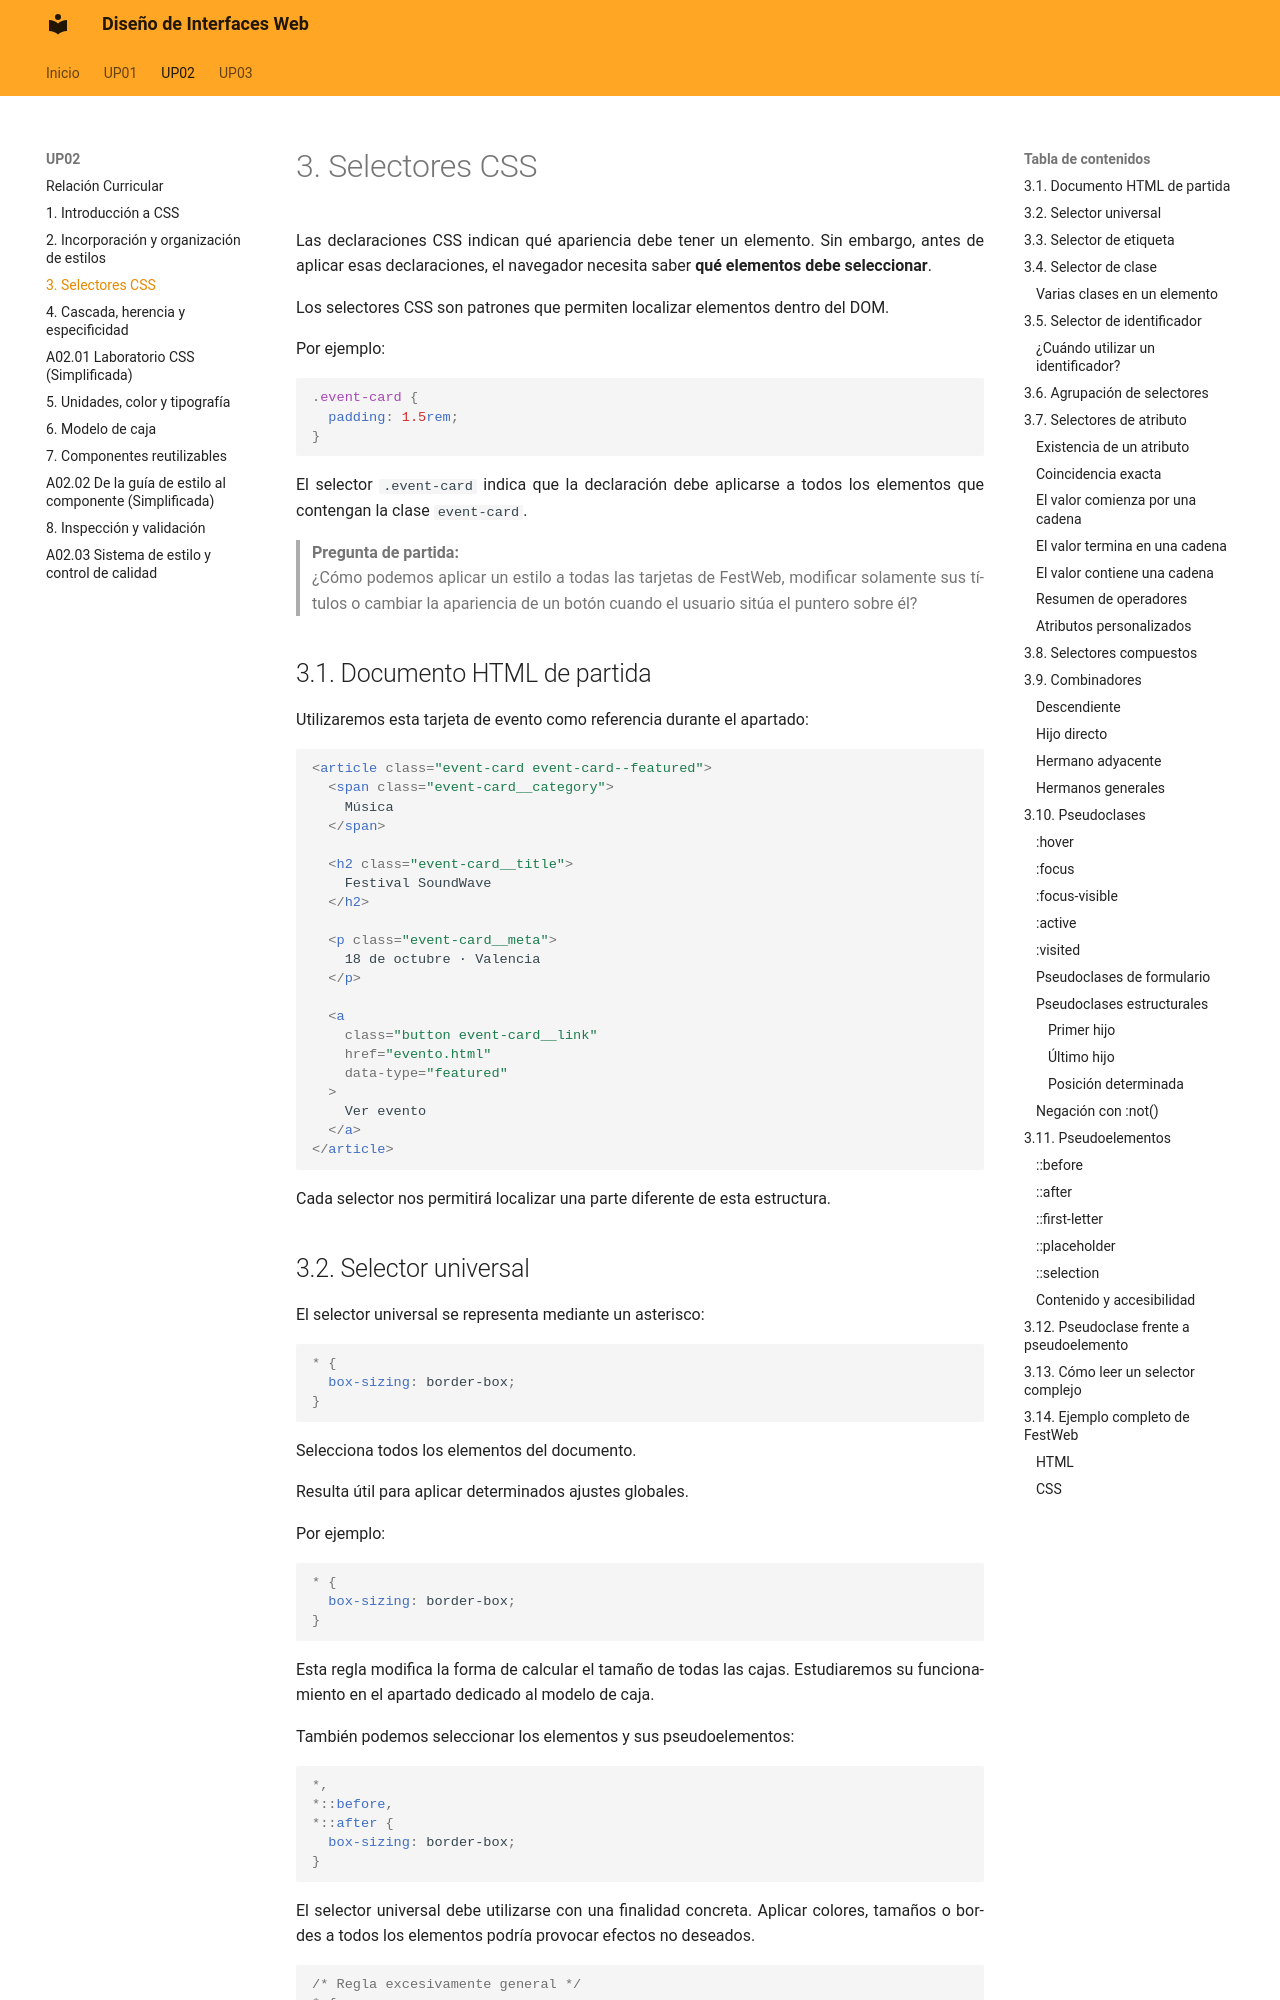

repository: calcaniz/apuntes-diseno-interfaces-web · page: up02/04-selectores-css/index.html · generator: mkdocs

---
title: Selectores CSS
---

Las declaraciones CSS indican qué apariencia debe tener un elemento. Sin embargo, antes de aplicar esas declaraciones, el navegador necesita saber **qué elementos debe seleccionar**.

Los selectores CSS son patrones que permiten localizar elementos dentro del DOM.

Por ejemplo:

```css
.event-card {
  padding: 1.5rem;
}
```

El selector `.event-card` indica que la declaración debe aplicarse a todos los elementos que contengan la clase `event-card`.

> **Pregunta de partida:**  
> ¿Cómo podemos aplicar un estilo a todas las tarjetas de FestWeb, modificar solamente sus títulos o cambiar la apariencia de un botón cuando el usuario sitúa el puntero sobre él?

## 3.1. Documento HTML de partida

Utilizaremos esta tarjeta de evento como referencia durante el apartado:

```html
<article class="event-card event-card--featured">
  <span class="event-card__category">
    Música
  </span>

  <h2 class="event-card__title">
    Festival SoundWave
  </h2>

  <p class="event-card__meta">
    18 de octubre · Valencia
  </p>

  <a
    class="button event-card__link"
    href="evento.html"
    data-type="featured"
  >
    Ver evento
  </a>
</article>
```

Cada selector nos permitirá localizar una parte diferente de esta estructura.
